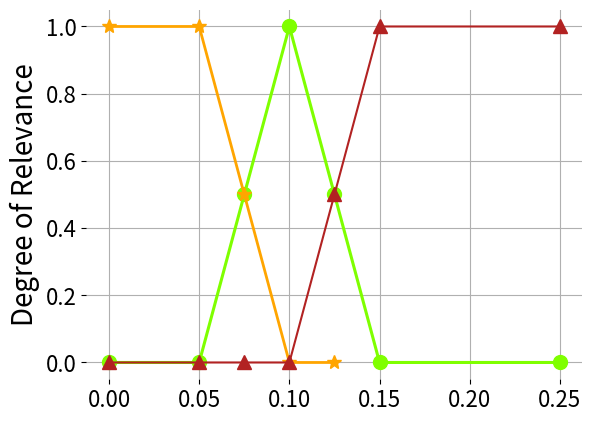

The script that saved this image:
import matplotlib.pyplot as plt
import matplotlib

fig, ax = plt.subplots()
line, = ax.plot([], [])
ax.grid()

plt.plot([0, 0.05, 0.075, 0.1, 0.125, 0.15, 0.25], [0, 0, 0.5, 1, 0.5, 0, 0], color='chartreuse', marker='o', linewidth=2.2, markersize=10)
plt.plot([0, 0.05, 0.075, 0.1, 0.125], [1, 1, 0.5, 0, 0], color='orange', marker='*', linewidth=2, markersize=10)
plt.plot([0, 0.05, 0.075, 0.1, 0.125, 0.15, 0.25], [0, 0, 0, 0, 0.5, 1, 1], color='firebrick', marker='^', linewidth=1.5, markersize=10)

plt.yticks([0.0, 0.2, 0.4, 0.6, 0.8, 1.0])
plt.xticks([0.0, 0.05, 0.10, 0.15, 0.20, 0.25])

ax = plt.gca()
ax.set_frame_on(False)

plt.yticks(fontsize=16)
plt.xticks(fontsize=16)
plt.ylabel('Degree of Relevance', fontsize=20)
plt.savefig('Bw.pdf')